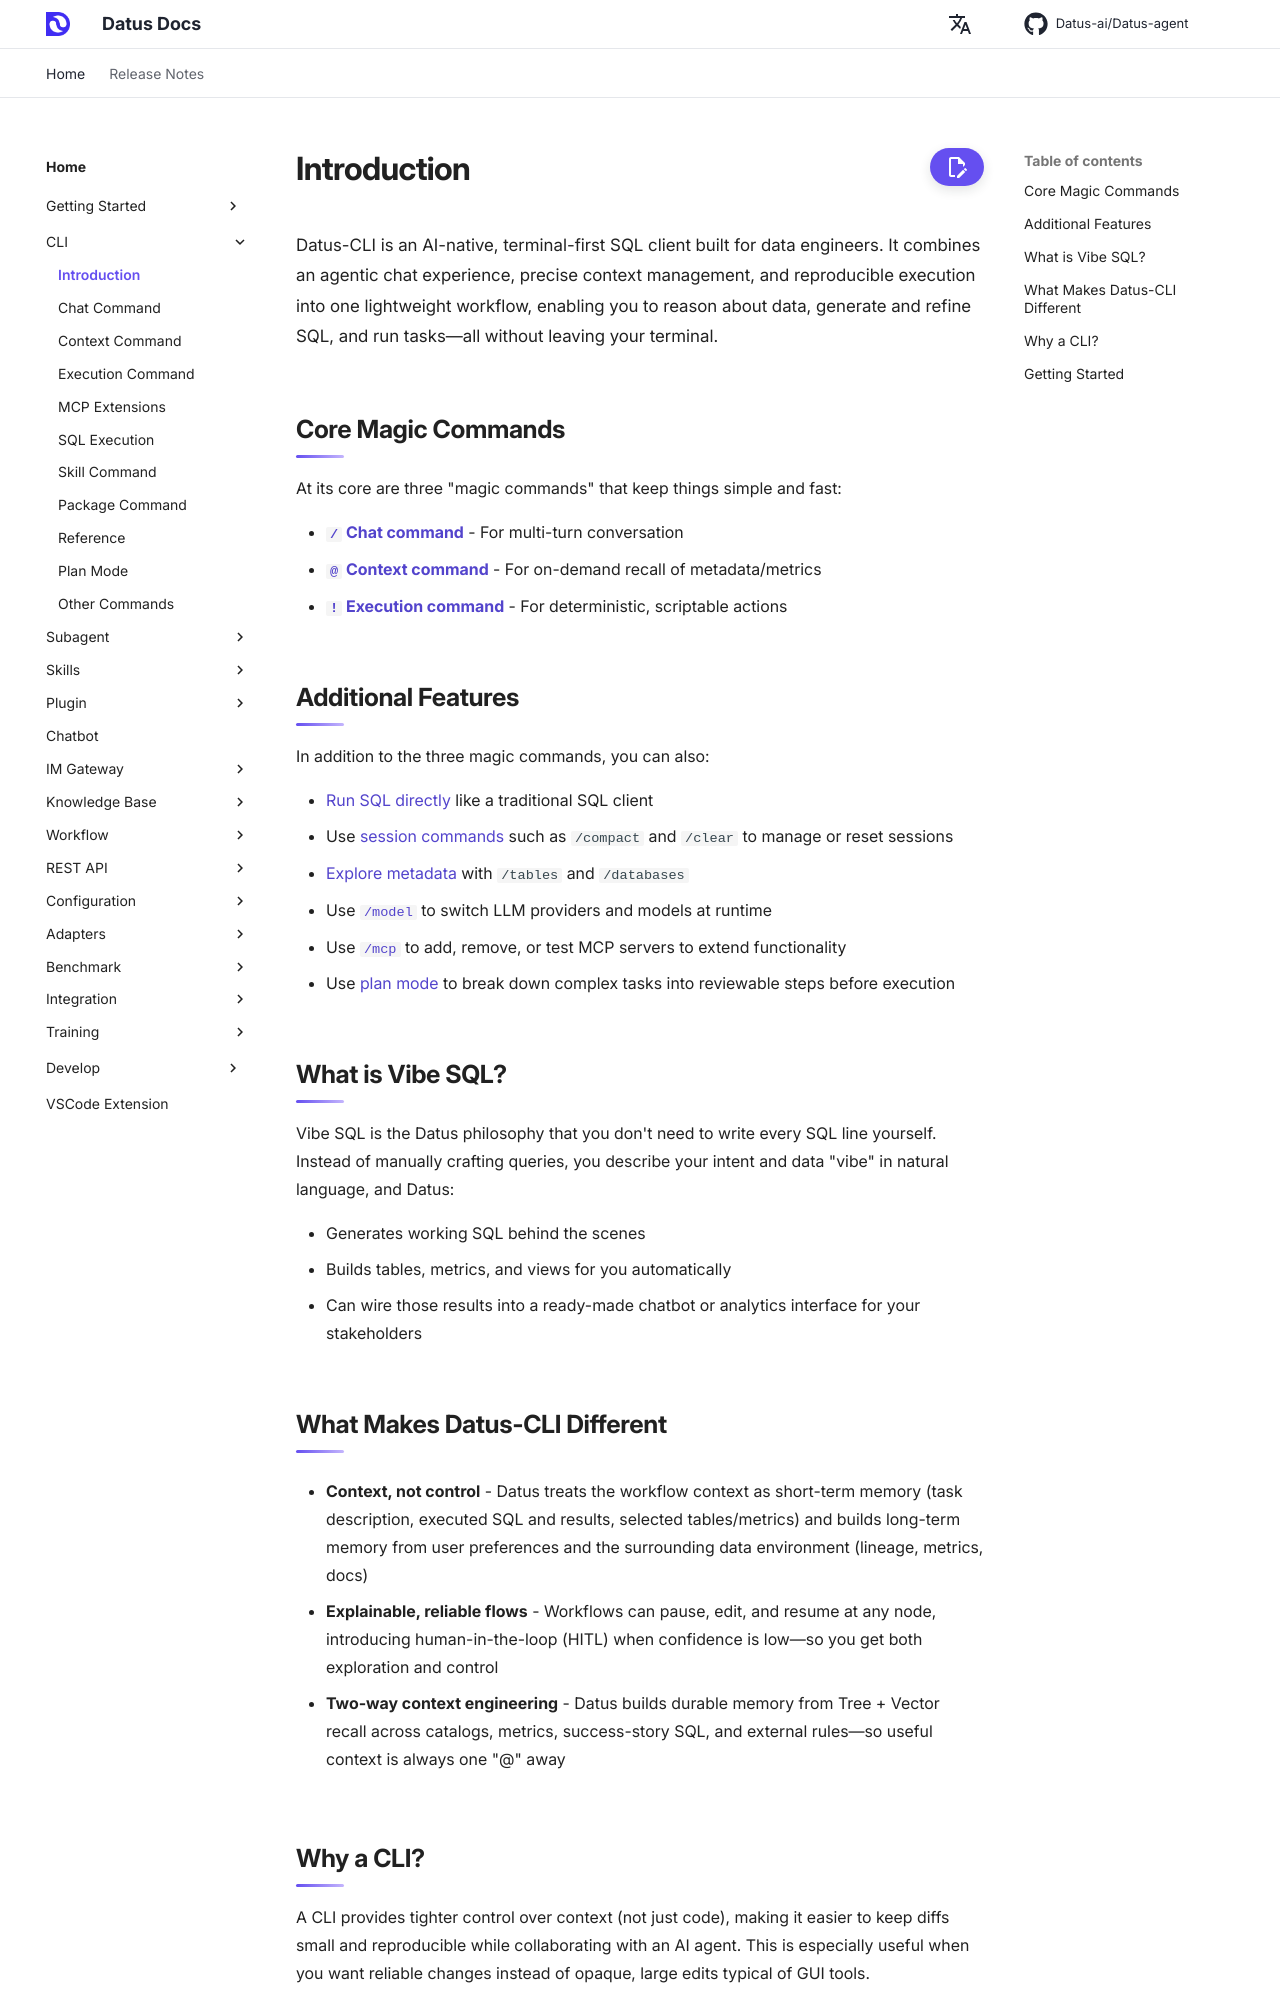

repository: terry19850829/Datus-agent · page: dev/cli/introduction/index.html · generator: mkdocs

# Introduction

Datus-CLI is an AI-native, terminal-first SQL client built for data engineers. It combines an agentic chat experience, precise context management, and reproducible execution into one lightweight workflow, enabling you to reason about data, generate and refine SQL, and run tasks—all without leaving your terminal.

## Core Magic Commands

At its core are three "magic commands" that keep things simple and fast:

- **[`/` Chat command](chat_command.md)** - For multi-turn conversation
- **[`@` Context command](context_command.md)** - For on-demand recall of metadata/metrics
- **[`!` Execution command](execution_command.md)** - For deterministic, scriptable actions

## Additional Features

In addition to the three magic commands, you can also:

- [Run SQL directly](sql_execution.md) like a traditional SQL client
- Use [session commands](chat_command.md#session-commands) such as `/compact` and `/clear` to manage or reset sessions
- [Explore metadata](sql_execution.md#explore-metadata) with `/tables` and `/databases`
- Use [`/model`](other_commands.md#model) to switch LLM providers and models at runtime
- Use [`/mcp`](mcp_extensions.md) to add, remove, or test MCP servers to extend functionality
- Use [plan mode](plan_mode.md) to break down complex tasks into reviewable steps before execution

## What is Vibe SQL?

Vibe SQL is the Datus philosophy that you don't need to write every SQL line yourself. Instead of manually crafting queries, you describe your intent and data "vibe" in natural language, and Datus:

- Generates working SQL behind the scenes
- Builds tables, metrics, and views for you automatically
- Can wire those results into a ready-made chatbot or analytics interface for your stakeholders
